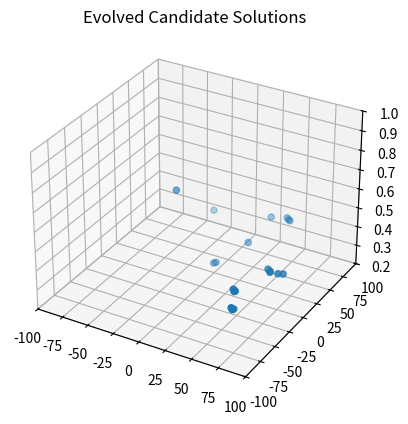
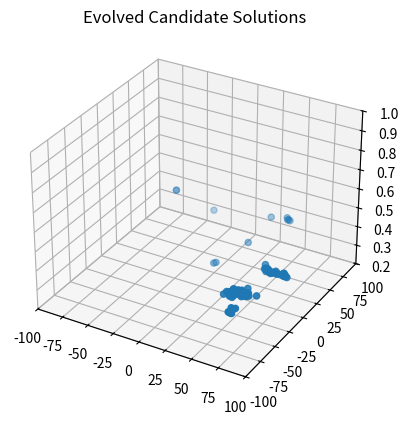
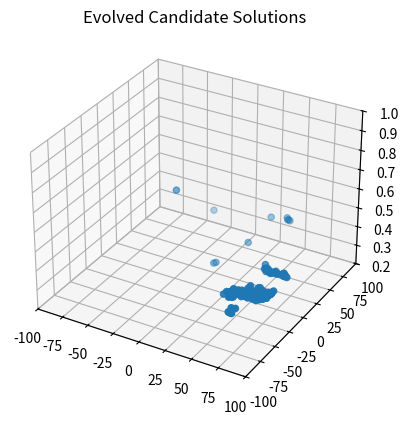
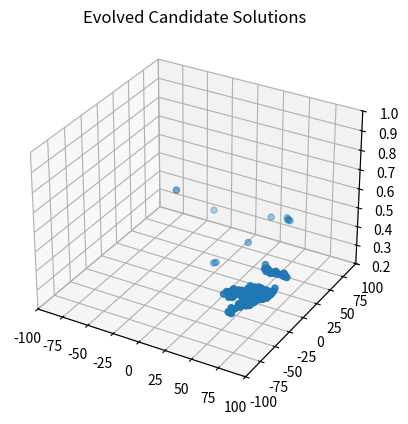
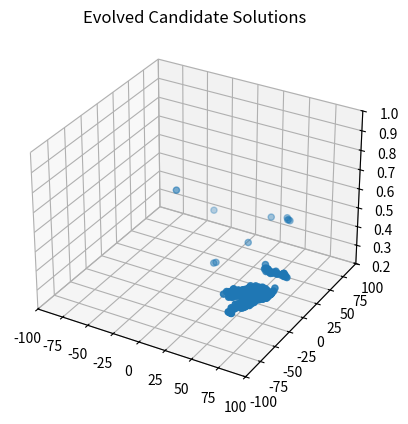
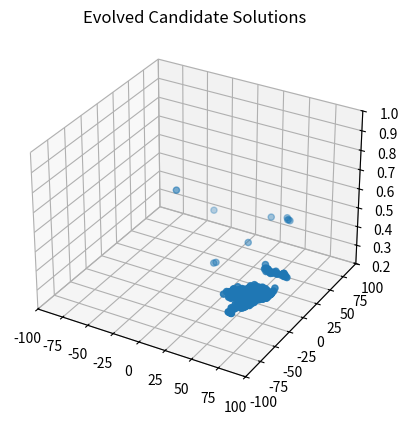
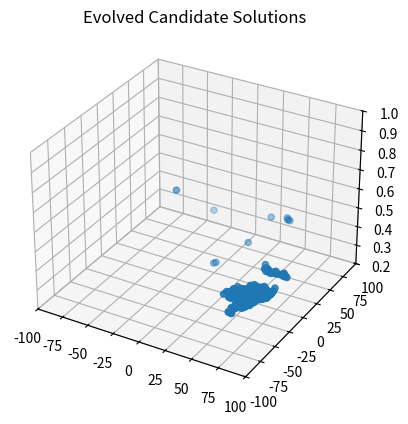
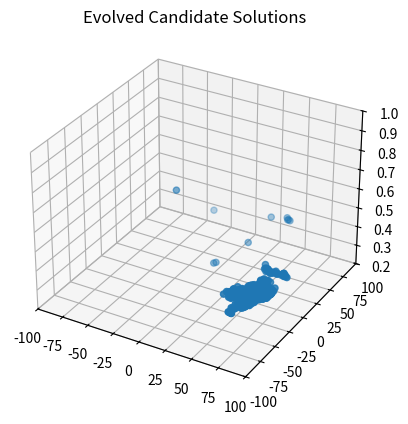
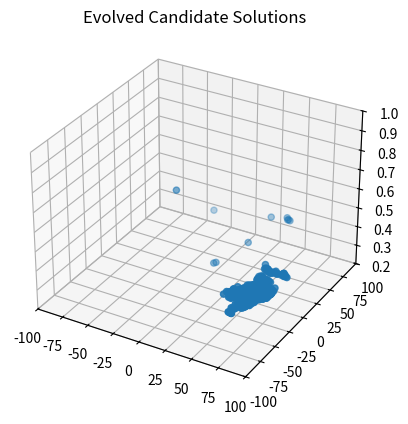
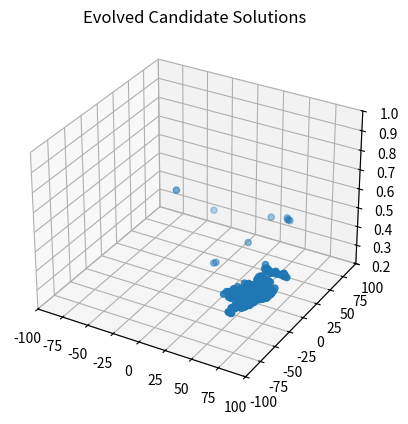
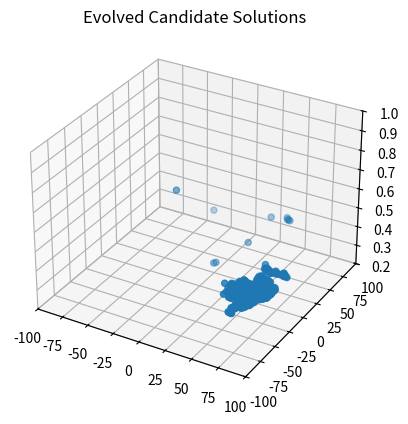
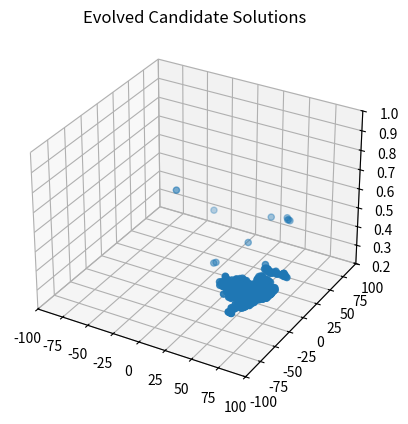
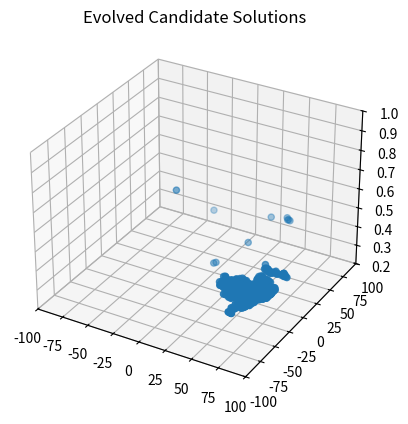
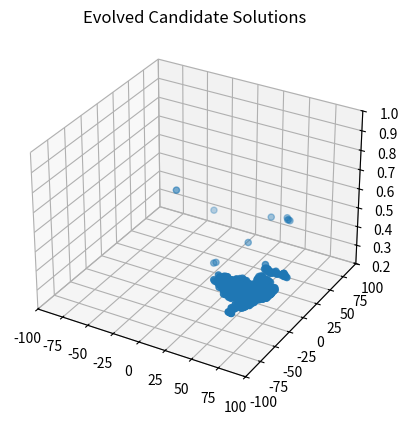
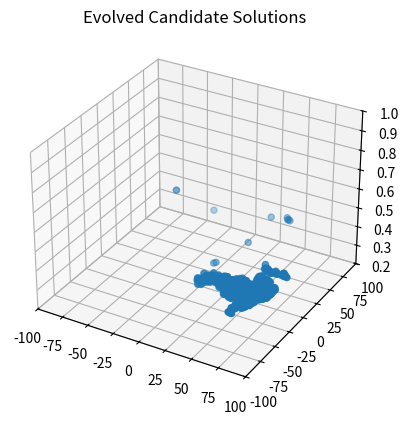
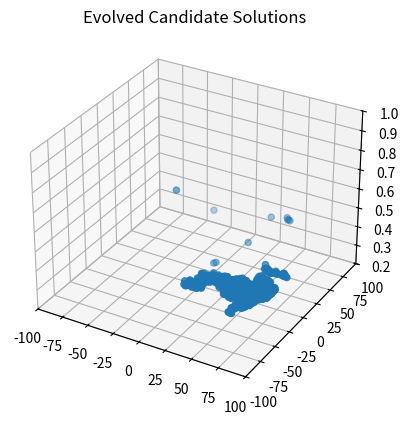

Reproduce these figures in Python, in order.
# -*- coding: utf-8 -*-
"""
Created on Fri Aug  2 19:31:41 2019

[redacted]
"""

import os
import random
import sys
import math
import matplotlib.pyplot as plt
from mpl_toolkits.mplot3d import Axes3D


#
#  A Simple Steady-State, Real-Coded Genetic Algorithm
#

class anIndividual:
    def __init__(self, specified_chromosome_length):
        self.chromosome = []
        self.fitness = 0
        self.chromosome_length = specified_chromosome_length

    def randomly_generate(self, lb, ub):
        for i in range(self.chromosome_length):
            self.chromosome.append(random.uniform(lb, ub))
        self.fitness = 0

    def calculate_fitness(self):
        x2y2 = self.chromosome[0] ** 2 + self.chromosome[1] ** 2
        self.fitness = 0.5 + (math.sin(math.sqrt(x2y2)) ** 2 - 0.5) / (1 + 0.001 * x2y2) ** 2

    def print_individual(self, i):
        print("Chromosome " + str(i) + ": " + str(self.chromosome) + " Fitness: " + str(self.fitness))


class aSimpleExploratoryAttacker:
    def __init__(self, population_size, chromosome_length, mutation_rate, lb, ub, crossover="Midx",
                 strategy="Generational", ):
        if (population_size < 2):
            print("Error: Population Size must be greater than 2")
            sys.exit()
        self.population_size = population_size
        self.chromosome_length = chromosome_length
        self.mutation_amt = mutation_rate
        self.lb = lb
        self.ub = ub
        self.mutation_amt = mutation_rate * (ub - lb)
        self.population = []
        self.hacker_tracker_x = []
        self.hacker_tracker_y = []
        self.hacker_tracker_z = []
        self.strategy = strategy
        self.crossover = crossover

    def generate_initial_population(self):
        for i in range(self.population_size):
            individual = anIndividual(self.chromosome_length)
            individual.randomly_generate(self.lb, self.ub)
            individual.calculate_fitness()
            self.hacker_tracker_x.append(individual.chromosome[0])
            self.hacker_tracker_y.append(individual.chromosome[1])
            self.hacker_tracker_z.append(individual.fitness)
            self.population.append(individual)

    def get_worst_fit_individual(self):
        worst_fitness = 999999999.0  # For Maximization
        worst_individual = -1
        for i in range(self.population_size):
            if (self.population[i].fitness < worst_fitness):
                worst_fitness = self.population[i].fitness
                worst_individual = i
        return worst_individual

    def get_best_fitness(self):
        best_fitness = -99999999999.0
        best_individual = -1
        for i in range(self.population_size):
            if self.population[i].fitness > best_fitness:
                best_fitness = self.population[i].fitness
                best_individual = i
        return best_fitness

    def tournoment_selection(self, k=2):
        tournoment_output1 = random.choices(self.population, k=k)

        best_indivisual1 = [i.fitness for i in tournoment_output1]
        parent1 = tournoment_output1[best_indivisual1.index(max(best_indivisual1))]

        tournoment_output2 = random.choices(self.population, k=k)
        best_indivisual2 = [i.fitness for i in tournoment_output2]
        parent2 = tournoment_output2[best_indivisual2.index(max(best_indivisual2))]
        return parent1, parent2

    def Crossover_operator(self, mom, dad):
        kid = anIndividual(self.chromosome_length)
        kid.randomly_generate(self.lb, self.ub)
        if self.crossover == "SPX":
            single_point = random.randint(1, self.chromosome_length - 1)
            for j in range(self.chromosome_length):
                if j <= single_point:
                    kid.chromosome[j] = mom.chromosome[j]
                else:
                    kid.chromosome[j] = dad.chromosome[j]

                kid.chromosome[j] += self.mutation_amt * random.gauss(0, 1.0)
                if kid.chromosome[j] > self.ub:
                    kid.chromosome[j] = self.ub
                if kid.chromosome[j] < self.lb:
                    kid.chromosome[j] = self.lb

        elif self.crossover == "Midx":
            for j in range(self.chromosome_length):
                probabaility = random.uniform(0, 1)
                if probabaility <= 1:
                    kid.chromosome[j] = (mom.chromosome[j] + dad.chromosome[j]) / 2
                else:
                    kid.chromosome[j] = mom.chromosome[j]
                kid.chromosome[j] += self.mutation_amt * random.gauss(0, 1.0)
                if kid.chromosome[j] > self.ub:
                    kid.chromosome[j] = self.ub
                if kid.chromosome[j] < self.lb:
                    kid.chromosome[j] = self.lb

        elif self.crossover == "BLX_0.0":
            for j in range(self.chromosome_length):
                kid.chromosome[j] = random.uniform(mom.chromosome[j], dad.chromosome[j])
                kid.chromosome[j] += self.mutation_amt * random.gauss(0, 1.0)
                if kid.chromosome[j] > self.ub:
                    kid.chromosome[j] = self.ub
                if kid.chromosome[j] < self.lb:
                    kid.chromosome[j] = self.lb
        return kid

    def evolutionary_cycle(self):
        # mom = random.randint(0,self.population_size-1)
        # dad = random.randint(0,self.population_size-1)

        if self.strategy == "steady state":
            mom, dad = self.tournoment_selection()

            worst_individual = self.get_worst_fit_individual()
            self.population.pop(worst_individual)
            kid = self.Crossover_operator(mom, dad)
            self.population.append(kid)

            kid.calculate_fitness()
            self.hacker_tracker_x.append(kid.chromosome[0])
            self.hacker_tracker_y.append(kid.chromosome[1])
            self.hacker_tracker_z.append(kid.fitness)

        elif self.strategy == "Mu+1":
            mom, dad = self.tournoment_selection()

            kid = self.Crossover_operator(mom, dad)
            self.population.append(kid)
            kid.calculate_fitness()
            worst_individual = self.get_worst_fit_individual()
            if worst_individual != self.population.index(kid):
                self.hacker_tracker_x.append(kid.chromosome[0])
                self.hacker_tracker_y.append(kid.chromosome[1])
                self.hacker_tracker_z.append(kid.fitness)
            self.population.pop(worst_individual)



        elif self.strategy == "Generational":
            intermediate = []
            for i in range(self.population_size):
                mom, dad = self.tournoment_selection()
                kid = self.Crossover_operator(mom, dad)
                intermediate.append(kid)
                kid.calculate_fitness()
                self.hacker_tracker_x.append(kid.chromosome[0])
                self.hacker_tracker_y.append(kid.chromosome[1])
                self.hacker_tracker_z.append(kid.fitness)
            self.population.clear()
            # print(len(self.population))
            for i in range(len(intermediate)):
                self.population.append(intermediate[i])


    def print_population(self):
        for i in range(self.population_size):
            self.population[i].print_individual(i)

    def print_best_max_fitness(self):
        best_fitness = -999999999.0  # For Maximization
        best_individual = -1
        for i in range(self.population_size):
            if self.population[i].fitness > best_fitness:
                best_fitness = self.population[i].fitness
                best_individual = i
        print("Best Indvidual: ", str(best_individual), " ", self.population[best_individual].chromosome, " Fitness: ",
              str(best_fitness))

    def plot_evolved_candidate_solutions(self):
        fig = plt.figure()
        ax1 = fig.add_subplot(1, 1, 1, projection='3d')
        ax1.scatter(self.hacker_tracker_x, self.hacker_tracker_y, self.hacker_tracker_z)
        plt.title("Evolved Candidate Solutions")
        ax1.set_xlim3d(-100.0, 100.0)
        ax1.set_ylim3d(-100.0, 100.0)
        ax1.set_zlim3d(0.2, 1.0)
        plt.show()


ChromLength = 2
ub = 100.0
lb = -100.0
MaxEvaluations = 4000
plot = 1

PopSize = 10
mu_amt = 0.01

simple_exploratory_attacker = aSimpleExploratoryAttacker(PopSize, ChromLength, mu_amt, lb, ub, crossover="SPX", )

simple_exploratory_attacker.generate_initial_population()
# simple_exploratory_attacker.print_population()

for i in range(MaxEvaluations - PopSize + 1):
    simple_exploratory_attacker.evolutionary_cycle()
    # exit(22)
    if (i % PopSize == 0):
        if (plot == 1):
            simple_exploratory_attacker.plot_evolved_candidate_solutions()
        print("At Iteration: " + str(i))
        simple_exploratory_attacker.print_population()

    if (simple_exploratory_attacker.get_best_fitness() >= 0.99754):
        break

print("\nFinal Population\n")
simple_exploratory_attacker.print_population()
simple_exploratory_attacker.print_best_max_fitness()
print("Function Evaluations: " + str(PopSize + i))
simple_exploratory_attacker.plot_evolved_candidate_solutions()